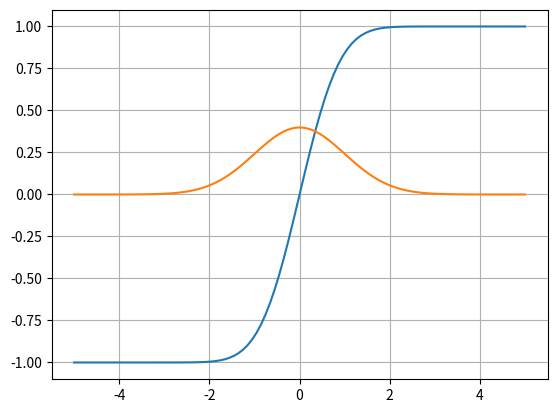

Recreate this plot in Python.
import numpy as np
import matplotlib.pyplot as plt
import math
from scipy.special import erf
from scipy.stats import norm

def gaussian(x,mu,sig):
    return np.exp(-(x-mu)*(x-mu)/(2.*sig*sig))/np.sqrt(2.*np.pi*sig)

x=np.linspace(-5,5,100)
plt.plot(x,erf(x),x,gaussian(x,0.0,1.0))
plt.grid()
plt.show()